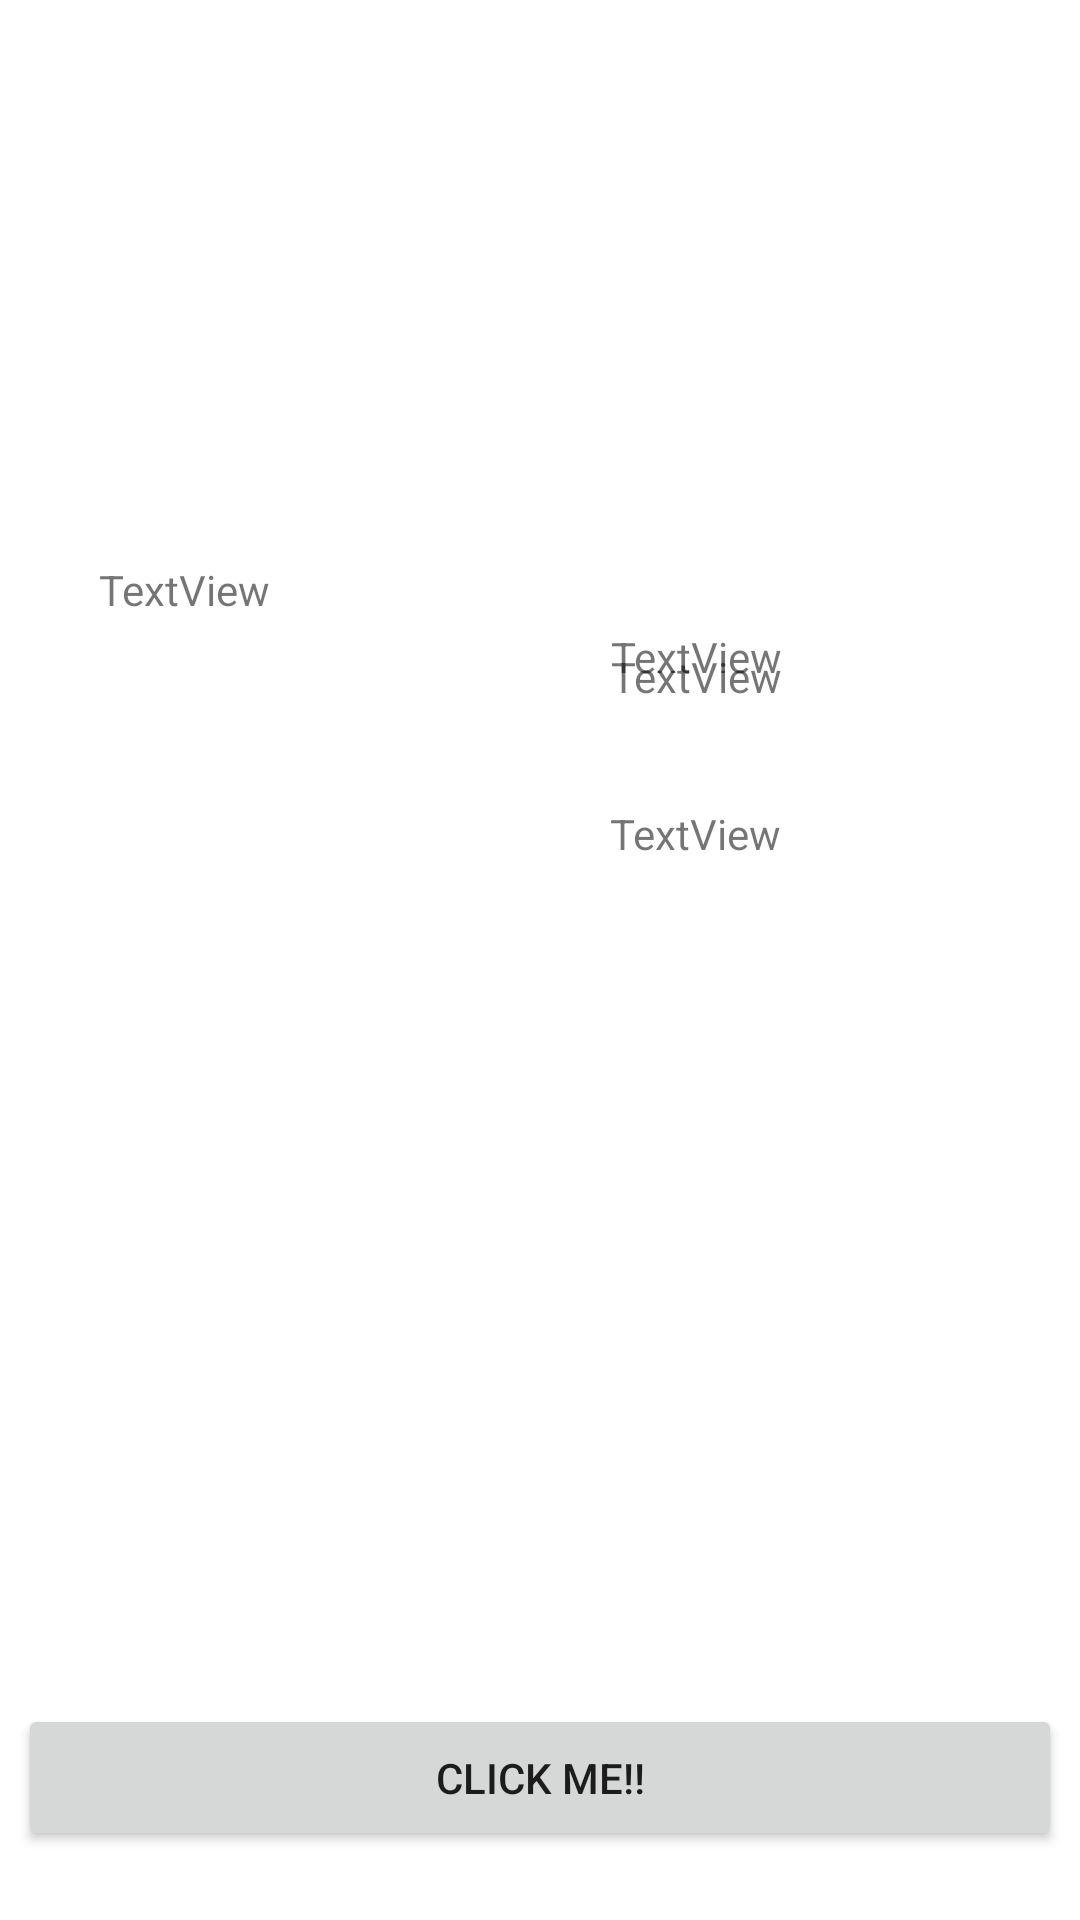

Android layout source for this screen:
<!-- AndroidManifest.xml: application theme Theme.Uppgift1 -->
<!-- res/layout/activity_main.xml -->
<?xml version="1.0" encoding="utf-8"?>
<androidx.constraintlayout.widget.ConstraintLayout xmlns:android="http://schemas.android.com/apk/res/android"
    xmlns:app="http://schemas.android.com/apk/res-auto"
    xmlns:tools="http://schemas.android.com/tools"
    android:layout_width="match_parent"
    android:layout_height="match_parent"
    android:id="@+id/container"
    tools:context=".MainActivity">

    <Button
        android:id="@+id/button4"
        android:layout_width="348dp"
        android:layout_height="49dp"
        android:text="Click Me!!"
        app:layout_constraintBottom_toBottomOf="parent"
        app:layout_constraintEnd_toEndOf="parent"
        app:layout_constraintHorizontal_bias="0.498"
        app:layout_constraintStart_toStartOf="parent"
        app:layout_constraintTop_toTopOf="parent"
        app:layout_constraintVertical_bias="0.961" />

    <ImageView
        android:id="@+id/imageView4"
        android:layout_width="388dp"
        android:layout_height="232dp"
        android:layout_marginBottom="20dp"
        app:layout_constraintBottom_toTopOf="@+id/button4"
        app:layout_constraintEnd_toEndOf="parent"
        app:layout_constraintHorizontal_bias="0.496"
        app:layout_constraintStart_toStartOf="parent"
        app:layout_constraintTop_toTopOf="parent"
        app:layout_constraintVertical_bias="0.99"
        tools:srcCompat="@tools:sample/avatars" />

    <TextView
        android:id="@+id/textView"
        android:layout_width="81dp"
        android:layout_height="46dp"
        android:layout_marginTop="216dp"
        android:text="TextView"
        app:layout_constraintEnd_toEndOf="parent"
        app:layout_constraintHorizontal_bias="0.73"
        app:layout_constraintStart_toStartOf="parent"
        app:layout_constraintTop_toTopOf="parent" />

    <TextView
        android:id="@+id/textView2"
        android:layout_width="84dp"
        android:layout_height="43dp"
        android:text="TextView"
        app:layout_constraintBottom_toTopOf="@+id/imageView4"
        app:layout_constraintEnd_toEndOf="parent"
        app:layout_constraintHorizontal_bias="0.737"
        app:layout_constraintStart_toStartOf="parent"
        app:layout_constraintTop_toBottomOf="@+id/textView"
        app:layout_constraintVertical_bias="0.79" />

    <TextView
        android:id="@+id/textView3"
        android:layout_width="81dp"
        android:layout_height="41dp"
        android:text="TextView"
        app:layout_constraintBottom_toTopOf="@+id/imageView4"
        app:layout_constraintEnd_toEndOf="parent"
        app:layout_constraintHorizontal_bias="0.73"
        app:layout_constraintStart_toStartOf="parent"
        app:layout_constraintTop_toTopOf="parent"
        app:layout_constraintVertical_bias="0.77" />

    <TextView
        android:id="@+id/textView4"
        android:layout_width="168dp"
        android:layout_height="44dp"
        android:text="TextView"
        app:layout_constraintBottom_toBottomOf="parent"
        app:layout_constraintEnd_toEndOf="parent"
        app:layout_constraintHorizontal_bias="0.172"
        app:layout_constraintStart_toStartOf="parent"
        app:layout_constraintTop_toTopOf="parent"
        app:layout_constraintVertical_bias="0.314" />
</androidx.constraintlayout.widget.ConstraintLayout>
<!-- resources referenced by this layout -->
<resources>
  <style name="Theme.Uppgift1" parent="Theme.MaterialComponents.DayNight.DarkActionBar">
          
          <item name="colorPrimary">@color/purple_500</item>
          <item name="colorPrimaryVariant">@color/purple_700</item>
          <item name="colorOnPrimary">@color/white</item>
          
          <item name="colorSecondary">@color/teal_200</item>
          <item name="colorSecondaryVariant">@color/teal_700</item>
          <item name="colorOnSecondary">@color/black</item>
          
          <item name="android:statusBarColor" tools:targetApi="l">?attr/colorPrimaryVariant</item>
          
      </style>
  <!-- not gathered from this repository: default colours our renderer supplied (Android Studio template values) -->
  <color name="purple_500">#FF6200EE</color>
  <color name="purple_700">#FF3700B3</color>
  <color name="teal_200">#FF03DAC5</color>
  <color name="teal_700">#FF018786</color>
  <color name="black">#FF000000</color>
  <color name="white">#FFFFFFFF</color>
</resources>
